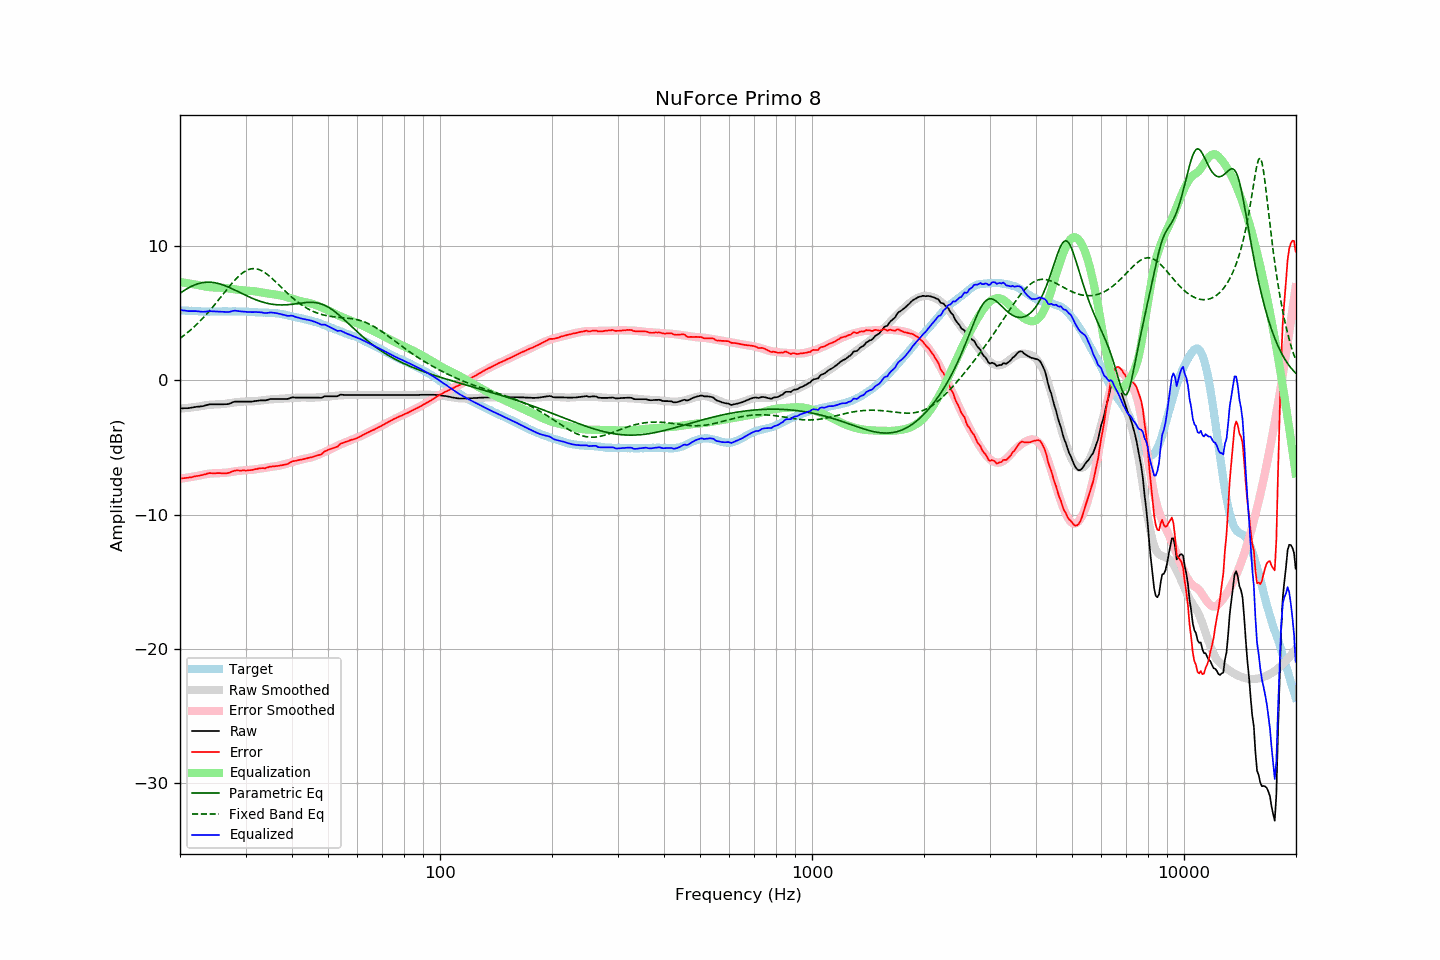

The table this chart was drawn from, first rows:
frequency, raw, error, smoothed, error_smoothed, equalization, parametric_eq, fixed_band_eq, equalized_raw, equalized_smoothed, target
20.00, -2.08, -7.31, -2.10, -7.33, 7.33, 6.49, 3.13, 5.25, 5.23, 5.23
20.20, -2.08, -7.30, -2.09, -7.31, 7.31, 6.57, 3.22, 5.23, 5.22, 5.22
20.40, -2.08, -7.29, -2.08, -7.29, 7.29, 6.65, 3.31, 5.21, 5.21, 5.21
20.61, -2.07, -7.28, -2.07, -7.27, 7.27, 6.73, 3.40, 5.20, 5.20, 5.21
20.81, -2.07, -7.26, -2.06, -7.25, 7.25, 6.80, 3.49, 5.18, 5.19, 5.19
21.02, -2.07, -7.26, -2.05, -7.23, 7.23, 6.87, 3.59, 5.16, 5.18, 5.19
21.23, -2.05, -7.23, -2.04, -7.21, 7.21, 6.94, 3.69, 5.16, 5.18, 5.18
21.44, -2.03, -7.22, -2.02, -7.19, 7.19, 7.00, 3.80, 5.16, 5.17, 5.19
21.66, -2.01, -7.19, -2.01, -7.17, 7.17, 7.05, 3.90, 5.16, 5.16, 5.18
21.87, -1.99, -7.16, -1.99, -7.15, 7.15, 7.10, 4.01, 5.16, 5.16, 5.17
22.09, -1.97, -7.13, -1.98, -7.13, 7.13, 7.15, 4.12, 5.16, 5.15, 5.16
22.31, -1.96, -7.12, -1.96, -7.11, 7.11, 7.19, 4.24, 5.15, 5.15, 5.16
22.54, -1.95, -7.10, -1.94, -7.08, 7.08, 7.23, 4.36, 5.13, 5.14, 5.15
22.76, -1.93, -7.07, -1.92, -7.06, 7.06, 7.25, 4.48, 5.12, 5.14, 5.14
22.99, -1.92, -7.05, -1.90, -7.03, 7.03, 7.28, 4.60, 5.11, 5.13, 5.13
23.22, -1.89, -7.01, -1.88, -7.01, 7.01, 7.30, 4.73, 5.11, 5.13, 5.12
23.45, -1.86, -6.99, -1.86, -6.98, 6.98, 7.31, 4.86, 5.12, 5.13, 5.13
23.69, -1.82, -6.94, -1.84, -6.97, 6.97, 7.31, 5.00, 5.14, 5.12, 5.12
23.92, -1.79, -6.91, -1.83, -6.95, 6.95, 7.32, 5.13, 5.16, 5.12, 5.12
24.16, -1.78, -6.91, -1.81, -6.94, 6.94, 7.31, 5.27, 5.15, 5.12, 5.13
24.40, -1.78, -6.92, -1.80, -6.93, 6.93, 7.30, 5.41, 5.15, 5.12, 5.14
24.65, -1.78, -6.92, -1.80, -6.92, 6.92, 7.28, 5.56, 5.14, 5.13, 5.14
24.89, -1.78, -6.92, -1.79, -6.92, 6.92, 7.26, 5.70, 5.14, 5.13, 5.14
25.14, -1.78, -6.91, -1.79, -6.92, 6.92, 7.24, 5.85, 5.14, 5.13, 5.13
25.39, -1.78, -6.91, -1.78, -6.92, 6.92, 7.21, 6.00, 5.13, 5.13, 5.13
25.65, -1.78, -6.91, -1.78, -6.91, 6.91, 7.17, 6.15, 5.13, 5.14, 5.13
25.91, -1.78, -6.92, -1.77, -6.90, 6.90, 7.14, 6.30, 5.12, 5.14, 5.14
26.16, -1.78, -6.93, -1.76, -6.90, 6.90, 7.10, 6.45, 5.11, 5.14, 5.15
26.43, -1.77, -6.92, -1.75, -6.88, 6.88, 7.05, 6.60, 5.11, 5.14, 5.15
26.69, -1.77, -6.92, -1.73, -6.87, 6.87, 7.00, 6.75, 5.10, 5.14, 5.15
26.96, -1.76, -6.90, -1.71, -6.85, 6.85, 6.95, 6.90, 5.09, 5.14, 5.14
27.23, -1.72, -6.86, -1.70, -6.83, 6.83, 6.90, 7.04, 5.11, 5.14, 5.14
27.50, -1.67, -6.81, -1.68, -6.81, 6.81, 6.85, 7.19, 5.14, 5.14, 5.14
27.77, -1.62, -6.77, -1.66, -6.80, 6.80, 6.79, 7.32, 5.17, 5.14, 5.15
28.05, -1.58, -6.73, -1.64, -6.78, 6.78, 6.73, 7.46, 5.20, 5.14, 5.15
28.33, -1.58, -6.71, -1.62, -6.76, 6.76, 6.67, 7.59, 5.18, 5.14, 5.13
28.62, -1.58, -6.71, -1.61, -6.75, 6.75, 6.62, 7.71, 5.16, 5.14, 5.13
28.90, -1.58, -6.72, -1.60, -6.73, 6.73, 6.56, 7.82, 5.15, 5.13, 5.14
29.19, -1.58, -6.72, -1.59, -6.72, 6.72, 6.50, 7.92, 5.14, 5.13, 5.14
29.48, -1.58, -6.71, -1.58, -6.71, 6.71, 6.44, 8.01, 5.13, 5.13, 5.13
29.78, -1.58, -6.71, -1.57, -6.70, 6.70, 6.38, 8.10, 5.11, 5.12, 5.13
30.08, -1.58, -6.72, -1.57, -6.69, 6.69, 6.32, 8.17, 5.11, 5.12, 5.14
30.38, -1.58, -6.71, -1.57, -6.68, 6.68, 6.27, 8.22, 5.10, 5.11, 5.13
30.68, -1.58, -6.69, -1.56, -6.67, 6.67, 6.21, 8.27, 5.09, 5.11, 5.11
30.99, -1.58, -6.69, -1.56, -6.66, 6.66, 6.16, 8.30, 5.08, 5.10, 5.11
31.30, -1.57, -6.67, -1.56, -6.66, 6.66, 6.11, 8.32, 5.08, 5.10, 5.10
31.61, -1.55, -6.64, -1.55, -6.64, 6.64, 6.06, 8.32, 5.09, 5.09, 5.09
31.93, -1.53, -6.61, -1.54, -6.62, 6.62, 6.01, 8.31, 5.09, 5.08, 5.08
32.24, -1.52, -6.60, -1.53, -6.61, 6.61, 5.97, 8.29, 5.08, 5.07, 5.08
32.57, -1.50, -6.56, -1.52, -6.59, 6.59, 5.92, 8.26, 5.08, 5.07, 5.06
32.89, -1.49, -6.55, -1.50, -6.56, 6.56, 5.88, 8.21, 5.07, 5.06, 5.06
33.22, -1.48, -6.54, -1.49, -6.54, 6.54, 5.85, 8.15, 5.06, 5.06, 5.06
33.55, -1.49, -6.54, -1.47, -6.52, 6.52, 5.81, 8.08, 5.03, 5.05, 5.05
33.89, -1.49, -6.55, -1.46, -6.50, 6.50, 5.78, 8.01, 5.01, 5.05, 5.06
34.23, -1.46, -6.50, -1.44, -6.49, 6.49, 5.75, 7.92, 5.02, 5.04, 5.04
34.57, -1.43, -6.47, -1.43, -6.47, 6.47, 5.72, 7.83, 5.03, 5.04, 5.04
34.92, -1.39, -6.42, -1.42, -6.45, 6.45, 5.70, 7.73, 5.06, 5.03, 5.03
35.27, -1.38, -6.42, -1.41, -6.44, 6.44, 5.68, 7.62, 5.05, 5.02, 5.04
35.62, -1.38, -6.40, -1.41, -6.42, 6.42, 5.66, 7.51, 5.04, 5.02, 5.02
35.97, -1.38, -6.40, -1.40, -6.41, 6.41, 5.65, 7.40, 5.03, 5.01, 5.02
... 635 more rows
